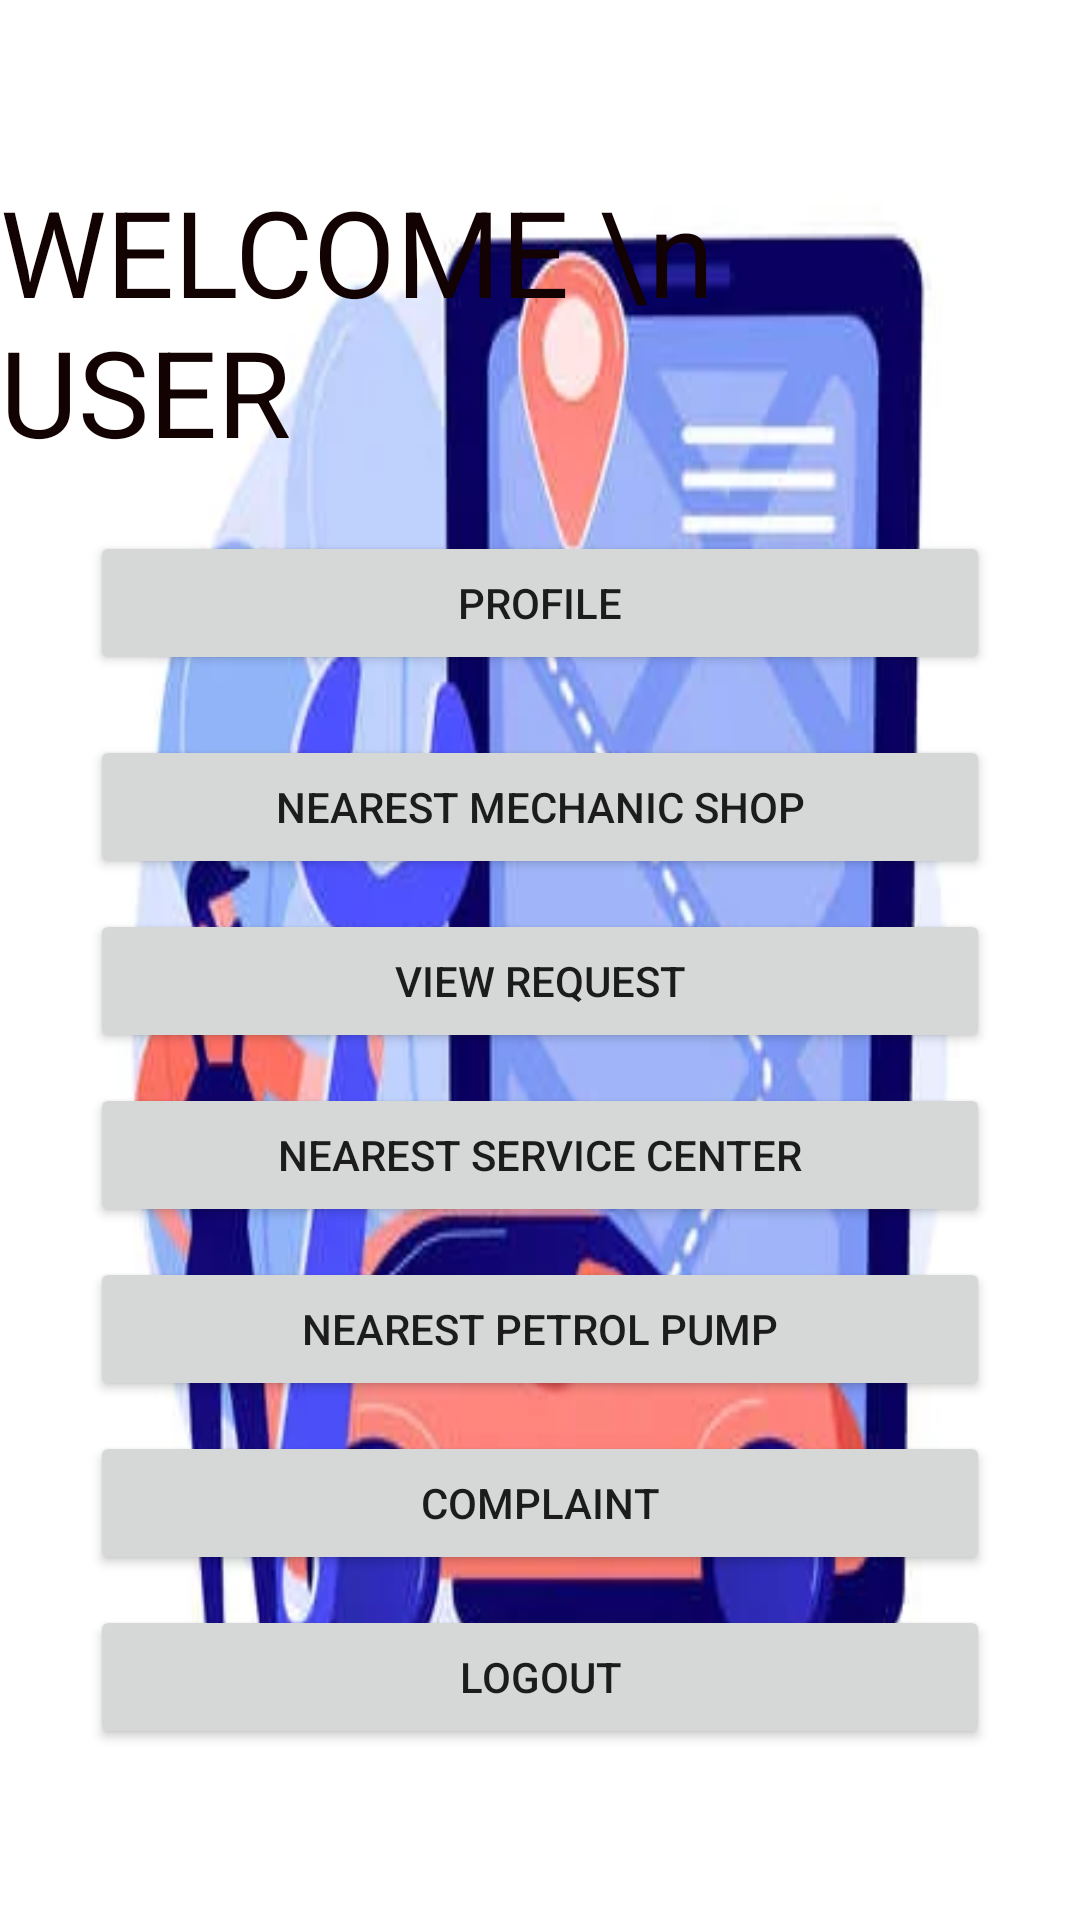

Reconstruct the res/layout file that produces this screen, plus the resources it refers to.
<!-- AndroidManifest.xml: application theme Theme.OnRoadVehicleBreakdown -->
<!-- res/layout/activity_userhome.xml -->
<?xml version="1.0" encoding="utf-8"?>
<LinearLayout xmlns:android="http://schemas.android.com/apk/res/android"
    xmlns:app="http://schemas.android.com/apk/res-auto"
    xmlns:tools="http://schemas.android.com/tools"
    android:layout_width="match_parent"
    android:layout_height="match_parent"
    android:orientation="vertical"
    android:gravity="center"

    android:background="@drawable/road"
    tools:context=".Userhome">


    <TextView
        android:id="@+id/textView3"
        android:layout_width="wrap_content"
        android:layout_height="wrap_content"
        android:textSize="40dp"
        android:textColor="#120202"
        android:text="WELCOME \n     USER" />
    <Button
        android:id="@+id/prof"
        android:layout_width="300dp"
        android:layout_height="wrap_content"
        android:layout_marginTop="20dp"
        android:text="Profile" />

    <Button
        android:id="@+id/rules"
        android:layout_width="300dp"
        android:layout_height="wrap_content"
        android:layout_marginTop="20dp"
        android:text="NEAREST MECHANIC SHOP" />

    <Button
        android:id="@+id/rate"
        android:layout_width="300dp"
        android:layout_height="wrap_content"
        android:layout_marginTop="10dp"
        android:text="VIEW REQUEST" />

    <Button
        android:id="@+id/bcases"
        android:layout_width="300dp"
        android:layout_height="wrap_content"
        android:layout_marginTop="10dp"
        android:text="NEAREST SERVICE CENTER" />


    <Button
        android:id="@+id/order"
        android:layout_width="300dp"
        android:layout_height="wrap_content"
        android:layout_marginTop="10dp"
        android:text="NEAREST PETROL PUMP" />



    <Button
        android:id="@+id/traffic"
        android:layout_width="300dp"
        android:layout_height="wrap_content"
        android:layout_marginTop="10dp"
        android:text="COMPLAINT" />

    <Button
        android:id="@+id/logout"
        android:layout_width="300dp"
        android:layout_height="wrap_content"
        android:layout_marginTop="10dp"
        android:text="LOGOUT" />




</LinearLayout>
<!-- resources referenced by this layout -->
<resources>
  <!-- drawable road: jpg bitmap (drawable, 14874 bytes) -->
  <style name="Theme.OnRoadVehicleBreakdown" parent="Theme.MaterialComponents.DayNight.DarkActionBar">
          
          <item name="colorPrimary">@color/purple_500</item>
          <item name="colorPrimaryVariant">@color/purple_700</item>
          <item name="colorOnPrimary">@color/white</item>
          
          <item name="colorSecondary">@color/teal_200</item>
          <item name="colorSecondaryVariant">@color/teal_700</item>
          <item name="colorOnSecondary">@color/black</item>
          
          <item name="android:statusBarColor" tools:targetApi="l">?attr/colorPrimaryVariant</item>
          
      </style>
  <!-- not gathered from this repository: default colours our renderer supplied (Android Studio template values) -->
  <color name="purple_500">#FF6200EE</color>
  <color name="purple_700">#FF3700B3</color>
  <color name="teal_200">#FF03DAC5</color>
  <color name="teal_700">#FF018786</color>
  <color name="black">#FF000000</color>
  <color name="white">#FFFFFFFF</color>
</resources>
